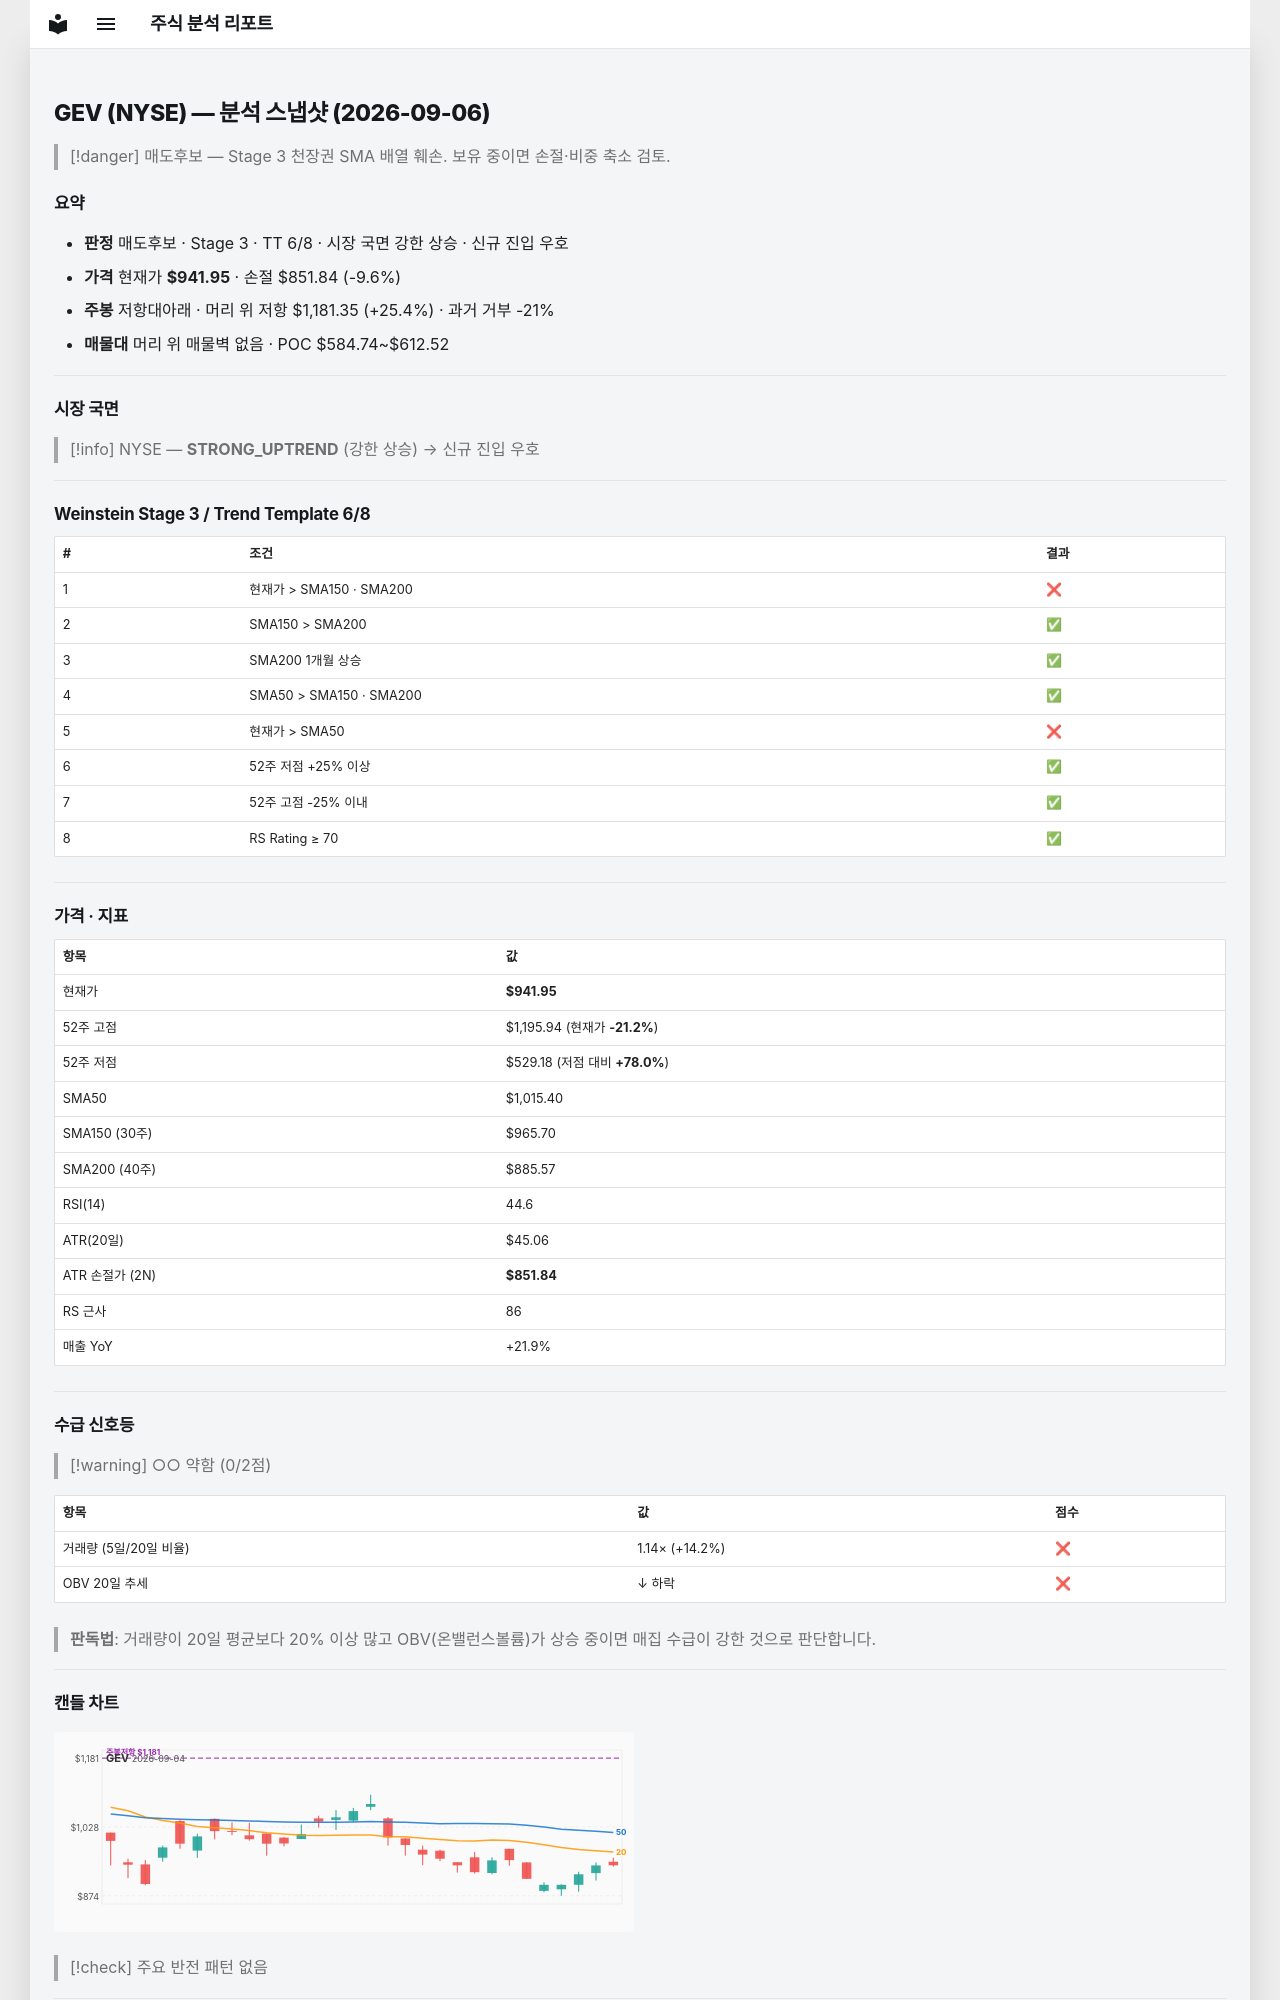

repository: soloandco/stock-reports · page: snapshots/GEV-2026-09-06/index.html · generator: mkdocs

---
type: analysis-snapshot
title: GEV 분석 스냅샷
ticker: GEV
market: NYSE
created: 2026-09-06
updated: 2026-09-06
bar-date: 2026-09-04
verdict: 매도후보
real-rr: 2.66
sma50-gap-pct: -7.2
weekly-position: 저항대아래
weekly-overhead-price: 1181.35
weekly-overhead-pct: 25.4
stage: 3
trend-template-score: 6
price: 941.9500122070312
stop-price: 851.8352953226097
market-regime: STRONG_UPTREND
supply-demand-score: 0/2
supply-demand-label: 약함
status: tracking
tags:
  - stock-agent
  - watchlist
  - GEV
  - analysis
related:
  - "[[analysis-template]]"
---

# GEV (NYSE) — 분석 스냅샷 (2026-09-06)

> [!danger] 매도후보 — Stage 3 천장권
> SMA 배열 훼손. 보유 중이면 손절·비중 축소 검토.

## 요약

- **판정** 매도후보 · Stage 3 · TT 6/8 · 시장 국면 강한 상승 · 신규 진입 우호
- **가격** 현재가 **$941.95** · 손절 $851.84 (-9.6%)
- **주봉** 저항대아래 · 머리 위 저항 $1,181.35 (+25.4%) · 과거 거부 -21%
- **매물대** 머리 위 매물벽 없음 · POC $584.74~$612.52

---

## 시장 국면

> [!info] NYSE — **STRONG_UPTREND** (강한 상승) → 신규 진입 우호

---

## Weinstein Stage 3 / Trend Template 6/8

| # | 조건 | 결과 |
|---|------|------|
| 1 | 현재가 > SMA150 · SMA200 | ❌ |
| 2 | SMA150 > SMA200 | ✅ |
| 3 | SMA200 1개월 상승 | ✅ |
| 4 | SMA50 > SMA150 · SMA200 | ✅ |
| 5 | 현재가 > SMA50 | ❌ |
| 6 | 52주 저점 +25% 이상 | ✅ |
| 7 | 52주 고점 -25% 이내 | ✅ |
| 8 | RS Rating ≥ 70 | ✅ |

---

## 가격 · 지표

| 항목 | 값 |
|------|---|
| 현재가 | **$941.95** |
| 52주 고점 | $1,195.94 (현재가 **-21.2%**) |
| 52주 저점 | $529.18 (저점 대비 **+78.0%**) |
| SMA50 | $1,015.40 |
| SMA150 (30주) | $965.70 |
| SMA200 (40주) | $885.57 |
| RSI(14) | 44.6 |
| ATR(20일) | $45.06 |
| ATR 손절가 (2N) | **$851.84** |
| RS 근사 | 86 |
| 매출 YoY | +21.9% |

---
## 수급 신호등

> [!warning] ○○ 약함 (0/2점)

| 항목 | 값 | 점수 |
|------|------|------|
| 거래량 (5일/20일 비율) | 1.14× (+14.2%) | ❌ |
| OBV 20일 추세 | ↓ 하락 | ❌ |

> **판독법**: 거래량이 20일 평균보다 20% 이상 많고 OBV(온밸런스볼륨)가 상승 중이면 매집 수급이 강한 것으로 판단합니다.

---
